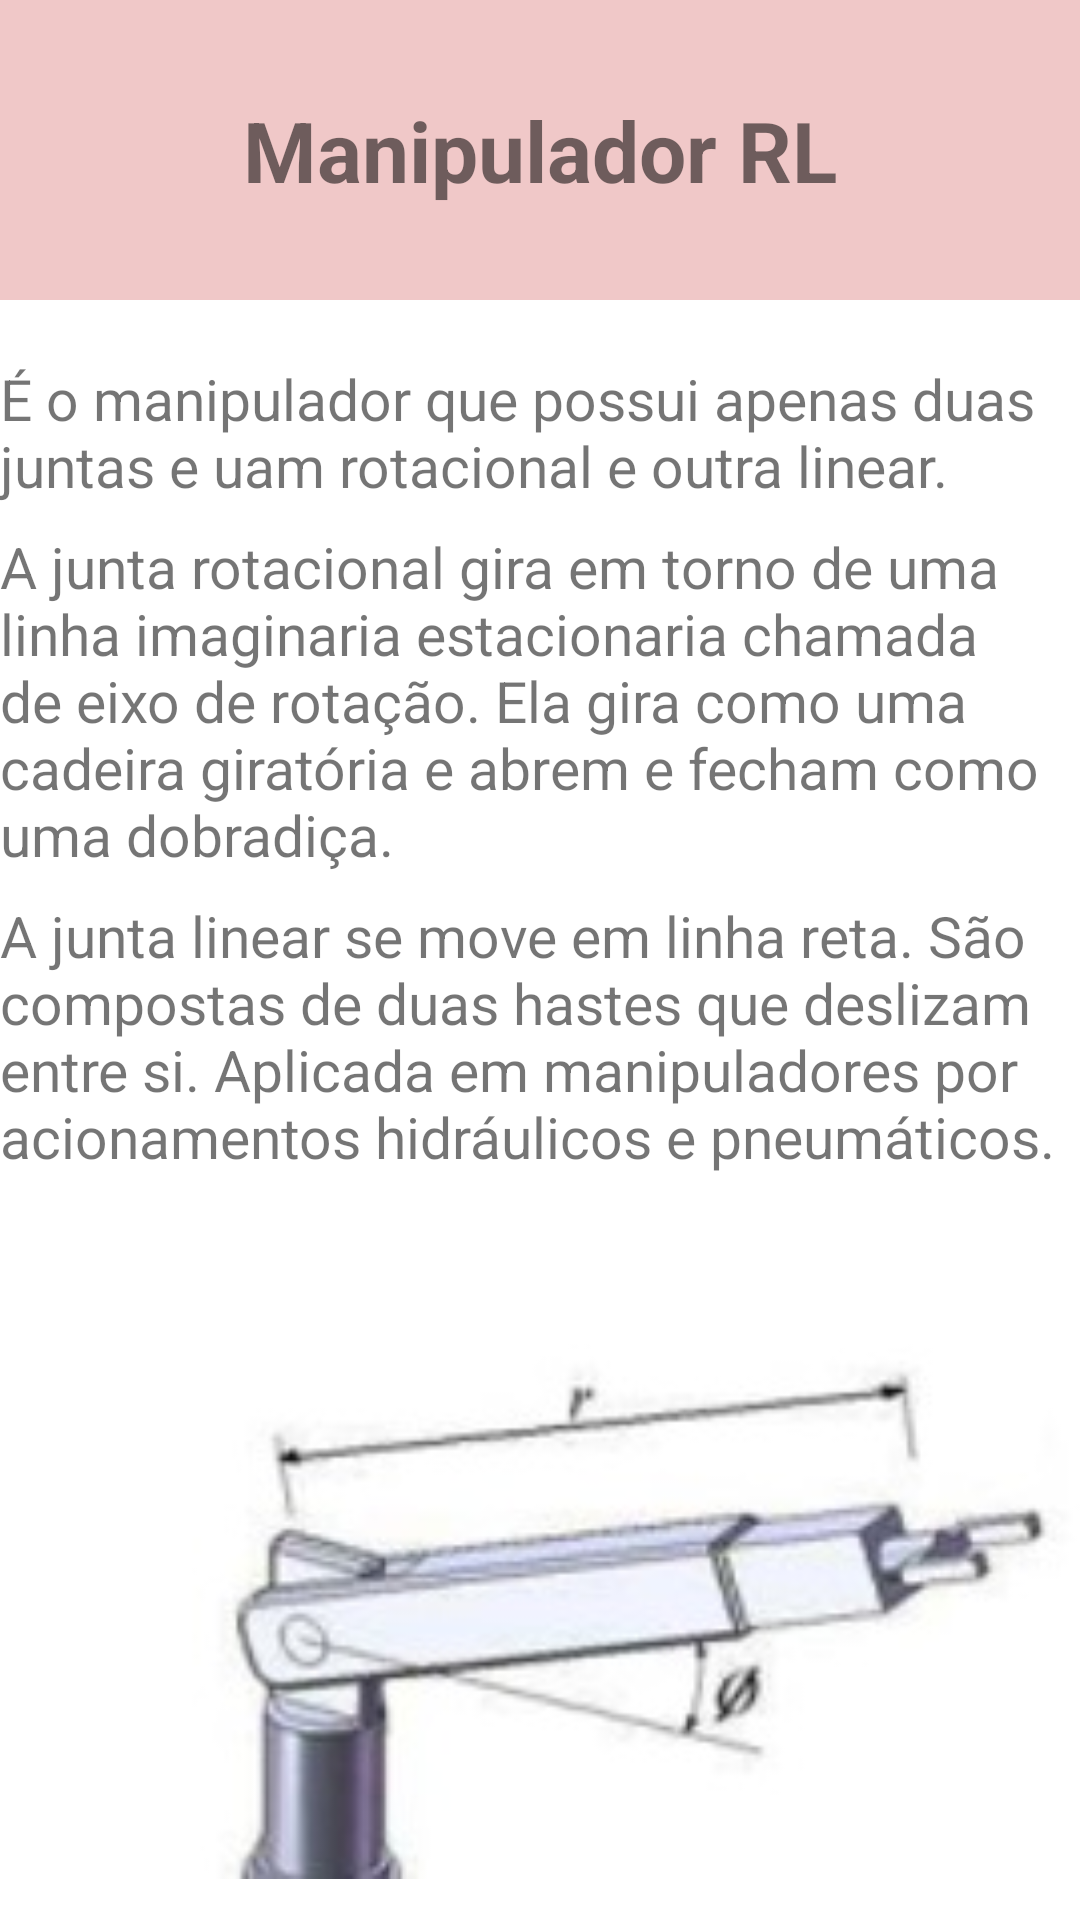

Layout XML and referenced resources for this Android screen:
<!-- AndroidManifest.xml: application theme Theme.BraçosRobóticod -->
<!-- res/layout/activity_informacoes_rl.xml -->
<?xml version="1.0" encoding="utf-8"?>
<androidx.constraintlayout.widget.ConstraintLayout xmlns:android="http://schemas.android.com/apk/res/android"
    xmlns:app="http://schemas.android.com/apk/res-auto"
    xmlns:tools="http://schemas.android.com/tools"
    android:layout_width="match_parent"
    android:layout_height="match_parent"
    tools:context=".Informacoes_RL">

    <TextView
        android:id="@+id/textView14"
        android:layout_width="0dp"
        android:layout_height="100dp"
        android:background="#8FFFFFFF"
        android:backgroundTint="#E49D9D"
        android:gravity="center"
        android:text="Manipulador RL"
        android:textSize="28sp"
        android:textStyle="bold"
        app:layout_constraintEnd_toEndOf="parent"
        app:layout_constraintHorizontal_bias="0.0"
        app:layout_constraintStart_toStartOf="parent"
        app:layout_constraintTop_toTopOf="parent" />

    <TextView
        android:id="@+id/textView16"
        android:layout_width="0dp"
        android:layout_height="wrap_content"
        android:layout_marginTop="20dp"
        android:gravity="start"
        android:text="É o manipulador que possui apenas duas juntas e uam rotacional e outra linear."
        android:textSize="19sp"
        app:layout_constraintEnd_toEndOf="parent"
        app:layout_constraintHorizontal_bias="0.0"
        app:layout_constraintStart_toStartOf="parent"
        app:layout_constraintTop_toBottomOf="@+id/textView14" />

    <TextView
        android:id="@+id/textView17"
        android:layout_width="0dp"
        android:layout_height="wrap_content"
        android:layout_marginTop="8dp"
        android:gravity="start"
        android:text="A junta rotacional gira em torno de uma linha imaginaria estacionaria chamada de eixo de rotação. Ela gira como uma cadeira giratória e abrem e fecham como uma dobradiça."
        android:textSize="19sp"
        app:layout_constraintEnd_toEndOf="parent"
        app:layout_constraintHorizontal_bias="1.0"
        app:layout_constraintStart_toStartOf="parent"
        app:layout_constraintTop_toBottomOf="@+id/textView16" />

    <TextView
        android:id="@+id/textView18"
        android:layout_width="0dp"
        android:layout_height="wrap_content"
        android:layout_marginTop="8dp"
        android:gravity="start"
        android:text="A junta linear se move em linha reta. São compostas de duas hastes que deslizam entre si. Aplicada em manipuladores por acionamentos hidráulicos e pneumáticos."
        android:textSize="19sp"
        app:layout_constraintEnd_toEndOf="parent"
        app:layout_constraintHorizontal_bias="0.0"
        app:layout_constraintStart_toStartOf="parent"
        app:layout_constraintTop_toBottomOf="@+id/textView17" />

    <ImageView
        android:id="@+id/imageView5"
        android:layout_width="0dp"
        android:layout_height="0dp"
        app:layout_constraintBottom_toBottomOf="parent"
        app:layout_constraintEnd_toEndOf="parent"
        app:layout_constraintHorizontal_bias="0.0"
        app:layout_constraintStart_toStartOf="parent"
        app:layout_constraintTop_toBottomOf="@+id/textView18"
        app:layout_constraintVertical_bias="1.0"
        app:srcCompat="@drawable/informacoesrl" />
</androidx.constraintlayout.widget.ConstraintLayout>
<!-- resources referenced by this layout -->
<resources>
  <!-- drawable informacoesrl: jpeg bitmap (drawable-v24, 6895 bytes) -->
  <style name="Theme.BraçosRobóticod" parent="Theme.MaterialComponents.DayNight.DarkActionBar">
          
          <item name="colorPrimary">@color/purple_500</item>
          <item name="colorPrimaryVariant">@color/purple_700</item>
          <item name="colorOnPrimary">@color/white</item>
          
          <item name="colorSecondary">@color/teal_200</item>
          <item name="colorSecondaryVariant">@color/teal_700</item>
          <item name="colorOnSecondary">@color/black</item>
          
          <item name="android:statusBarColor" tools:targetApi="l">?attr/colorPrimaryVariant</item>
          
      </style>
  <!-- not gathered from this repository: default colours our renderer supplied (Android Studio template values) -->
  <color name="purple_500">#FF6200EE</color>
  <color name="purple_700">#FF3700B3</color>
  <color name="teal_200">#FF03DAC5</color>
  <color name="teal_700">#FF018786</color>
  <color name="black">#FF000000</color>
  <color name="white">#FFFFFFFF</color>
</resources>
